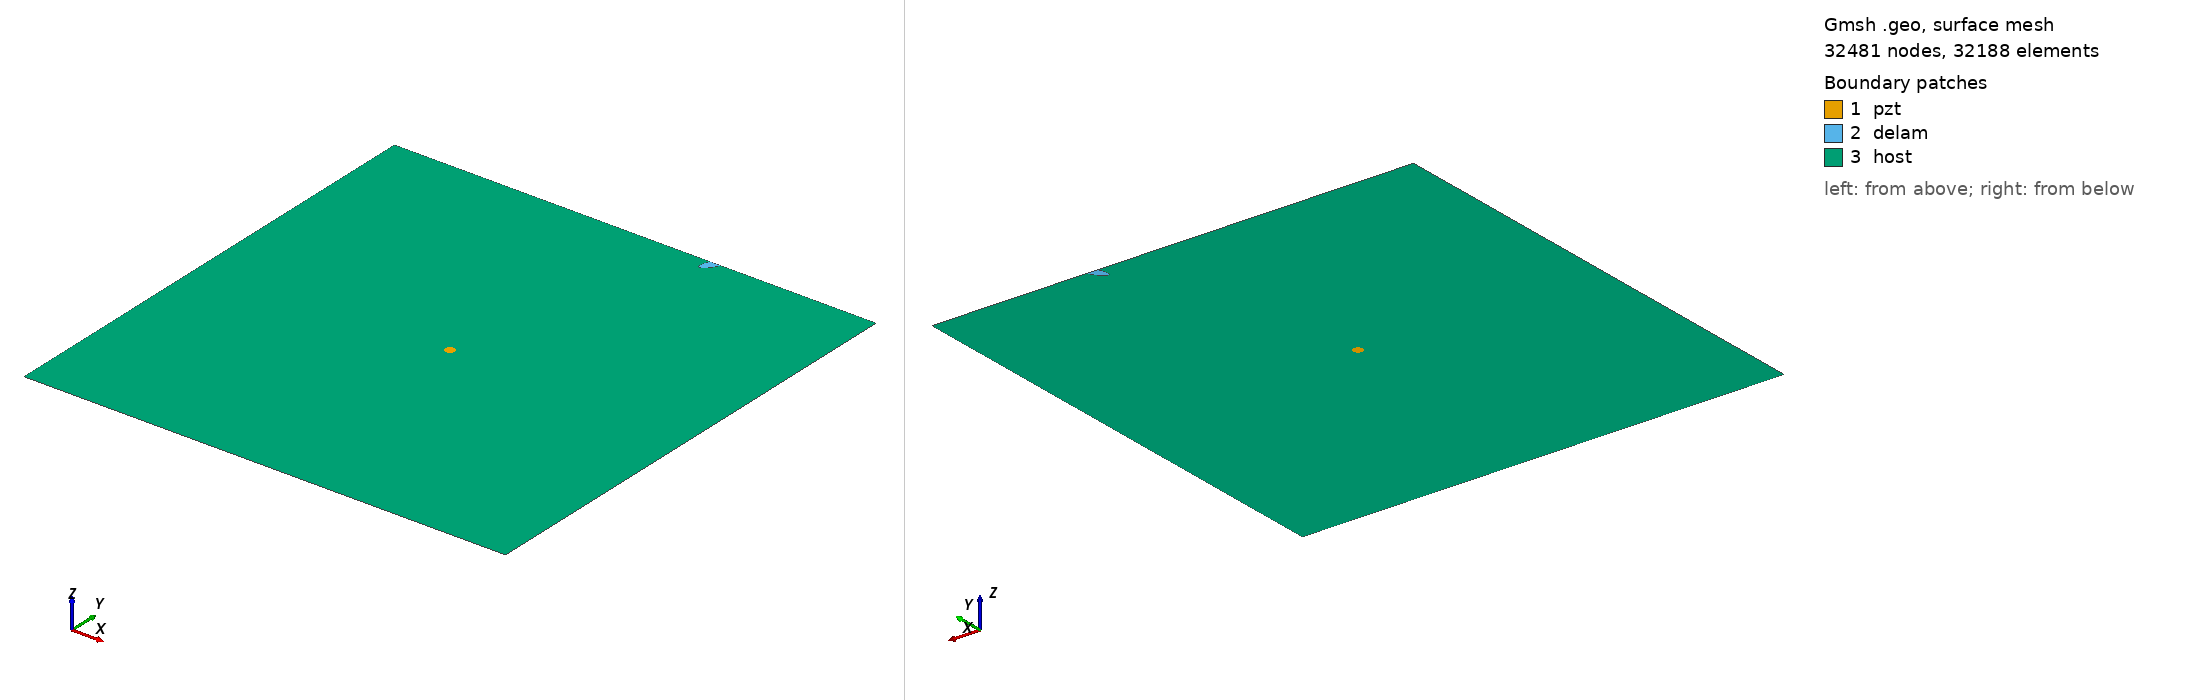

Gmsh geometry script, surface-meshed: 32481 nodes, 32188 surface elements. Boundary patches (legend numbers): 1 pzt, 2 delam, 3 host. Left view from above one corner, right view from below the opposite corner. Legend entries are the model's physical surfaces. The drawing asked Gmsh for element sizes between 1% and 20% of the model's largest extent; the script's own settings can give other sizes.

=== m2_408_delam1_position_no_97_a_15mm_b_5mm_angle_60.geo (drawn) ===
SetFactory("OpenCASCADE");
L=0.500000; 
W=0.500000; 
a=0.015000; 
b=0.005000; 
x=0.333333; 
y=0.500000; 
alpha=0.333333 *Pi; 
r=0.005000; 
xpzt=0.250000; 
ypzt=0.250000; 
//+
Point(1) = {0, 0, 0, 1.0};
//+
Point(2) = {L, 0, 0, 1.0};
//+
Point(3) = {L, W, 0, 1.0};
//+
Point(4) = {0, W, 0, 1.0};
//+
Line(1) = {1, 2};
//+
Line(2) = {2, 3};
//+
Line(3) = {3, 4};
//+
Line(4) = {4, 1};
//+
Circle(5) = {xpzt, ypzt, -0, r, 0, 2*Pi};
//+
Ellipse(6) = {x, y, -0, a, b, 0, 2*Pi};
//+
Rotate {{0, 0, 1}, {x, y, 0}, alpha} {
  Curve{6}; 
}
//+
BooleanDifference{ Curve{6}; Delete; }{ Curve{3}; }
//+
Delete {
  Curve{6}; 
}
//+
Delete {
  Curve{3}; 
}
//+
Line(9) = {7, 8};
//+
Line(10) = {3, 8};
//+
Line(11) = {7, 4};
//+
Curve Loop(1) = {5};
//+
Plane Surface(1) = {1};
//+
Curve Loop(2) = {9, 7};
//+
Plane Surface(2) = {2};
//+
Curve Loop(3) = {10, -7, 11, 4, 1, 2};
//+
Curve Loop(4) = {5};
//+
Plane Surface(3) = {3, 4};
//+
Point(9) = {xpzt, ypzt, 0, 1.0};
//+
Point{9} In Surface {1};// mesh node at centre of pzt
//+
Physical Surface("pzt") = {1};
//+
Physical Surface("delam") = {2};
//+
Physical Surface("host") = {3};

Mesh.Algorithm = 6; // Frontal
Mesh.CharacteristicLengthFactor = 0.070000;
Mesh.CharacteristicLengthMin = 0.001000;
Mesh.CharacteristicLengthMax = 0.200000;
Mesh.RecombineAll = 1; // Apply recombination algorithm
Mesh.SubdivisionAlgorithm = 1; // 1: all quadrangles
Mesh.Smoothing = 1;
